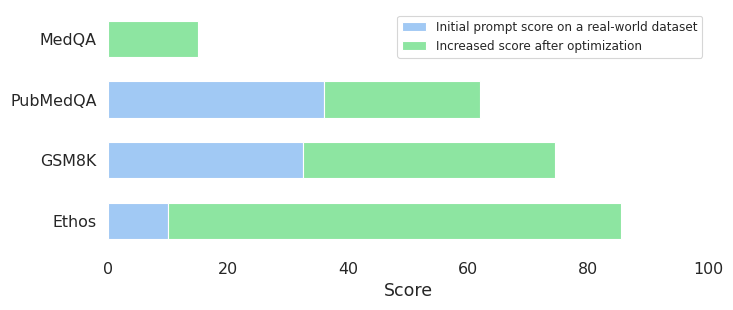

The table this chart was drawn from, first rows:
task, initial_test_score, optimized_test_score, initial_true_score, optimized_true_score
QA Refinement, 94.29, 95.71, 58.57, 60.00
Error Correction, 69.44, 86.97, 78.17, 88.72
Summarization, 80.02, 86.68, 70.14, 77.75
Translation, 59.67, 85.26, 24.87, 34.93
Ethos, _, _, 10.00, 85.50
GSM8K, _, _, 32.50, 74.50
PubMedQA, _, _, 36.00, 62.00
MedQA, _, _, 0.00, 15.00
